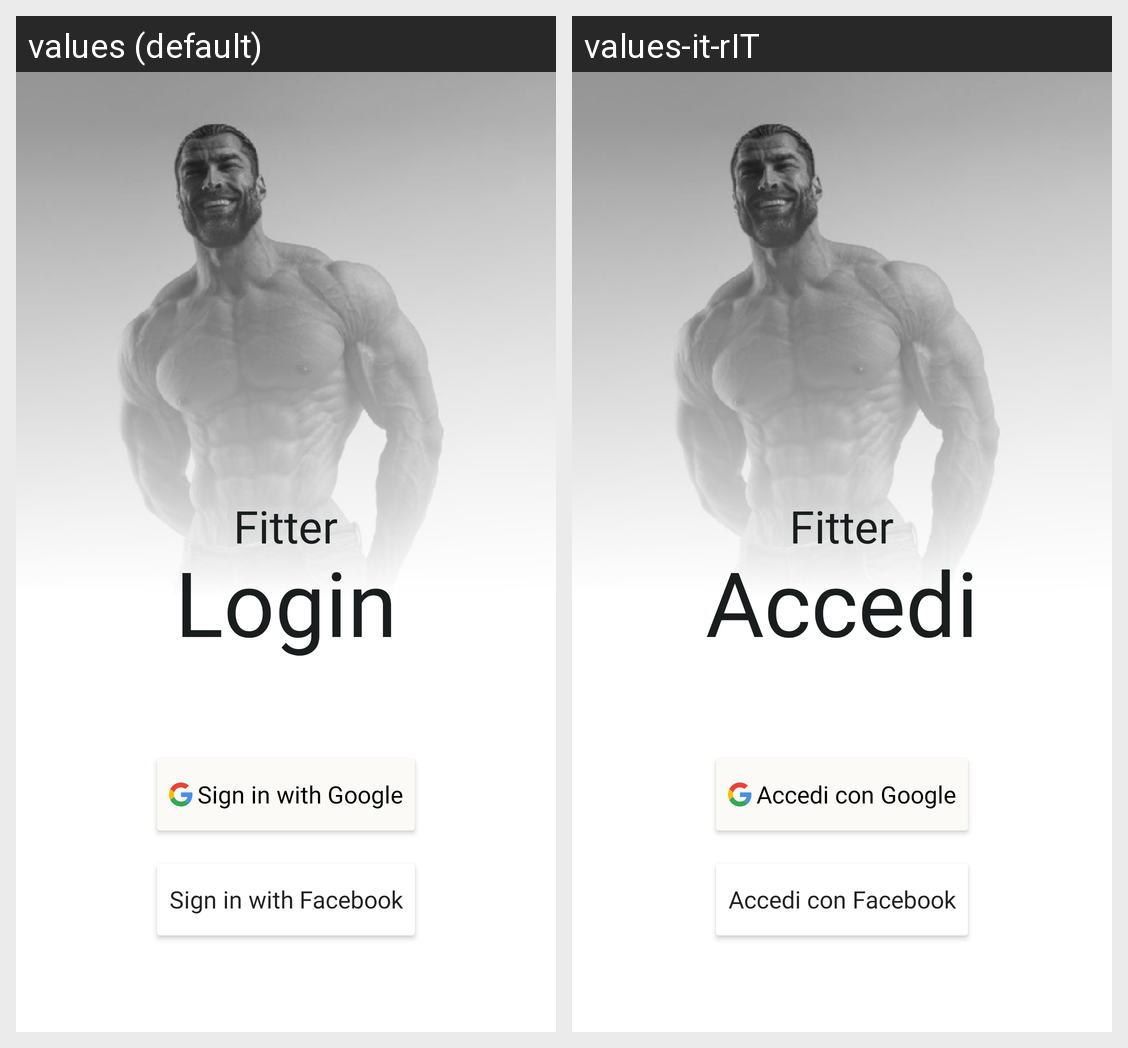

This grid shows one Android layout under two languages. Give, for every string resource on the screen, its name, the default text and each shown locale's text.
Android screen res/layout/activity_login.xml rendered under 2 locales, left to right: values (default), values-it-rIT. Device: Nexus 5 (rendered at 1080×1920; each locale shown at half size, 540×960, under a caption strip naming it); theme Theme.Fitter.FullScreenDialog.
Strings drawn on this screen, with the default value and each locale's value (text and hints the layout hard-codes, and strings that could not be matched under every locale, appear in the picture but are not listed):

fitter
  values: Fitter
  values-it-rIT: Fitter  [not translated; the default value is used]

login_log_in
  values: Login
  values-it-rIT: Accedi

sign_in_with_google
  values: Sign in with Google
  values-it-rIT: Accedi con Google

sign_in_with_facebook
  values: Sign in with Facebook
  values-it-rIT: Accedi con Facebook
